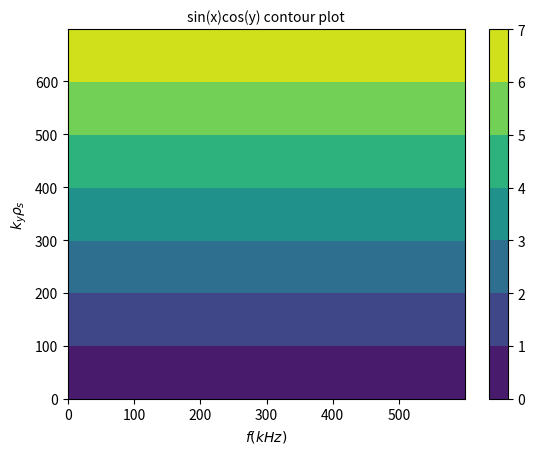

Here is the Python script that generated this plot:
import numpy as np
import matplotlib.pyplot as plt

name = 'sin(x)cos(y)'

x = np.arange(0, 6, 0.01)
y = np.arange(0, 7, 0.01)
x, y = np.meshgrid(x, y)
z = np.sin(x) * np.cos(y)

print(np.shape(x))
print(np.shape(y))
print(np.shape(z))

plt.clf()
plt.ylabel(r'$k_y \rho_s$', fontsize=10)
plt.xlabel(r'$f(kHz)$', fontsize=10)
plt.contourf(y, x, z)
plt.colorbar()
plt.title(str(name) + ' contour plot', fontsize=10)
plt.show()

plt.clf()
plt.ylabel(r'$k_y \rho_s$', fontsize=10)
plt.xlabel(r'$f(kHz)$', fontsize=10)
plt.contourf(x)
plt.colorbar()
plt.title(str(name) + ' contour plot', fontsize=10)
plt.show()

plt.clf()
plt.ylabel(r'$k_y \rho_s$', fontsize=10)
plt.xlabel(r'$f(kHz)$', fontsize=10)
plt.contourf(y)
plt.colorbar()
plt.title(str(name) + ' contour plot', fontsize=10)
plt.show()
